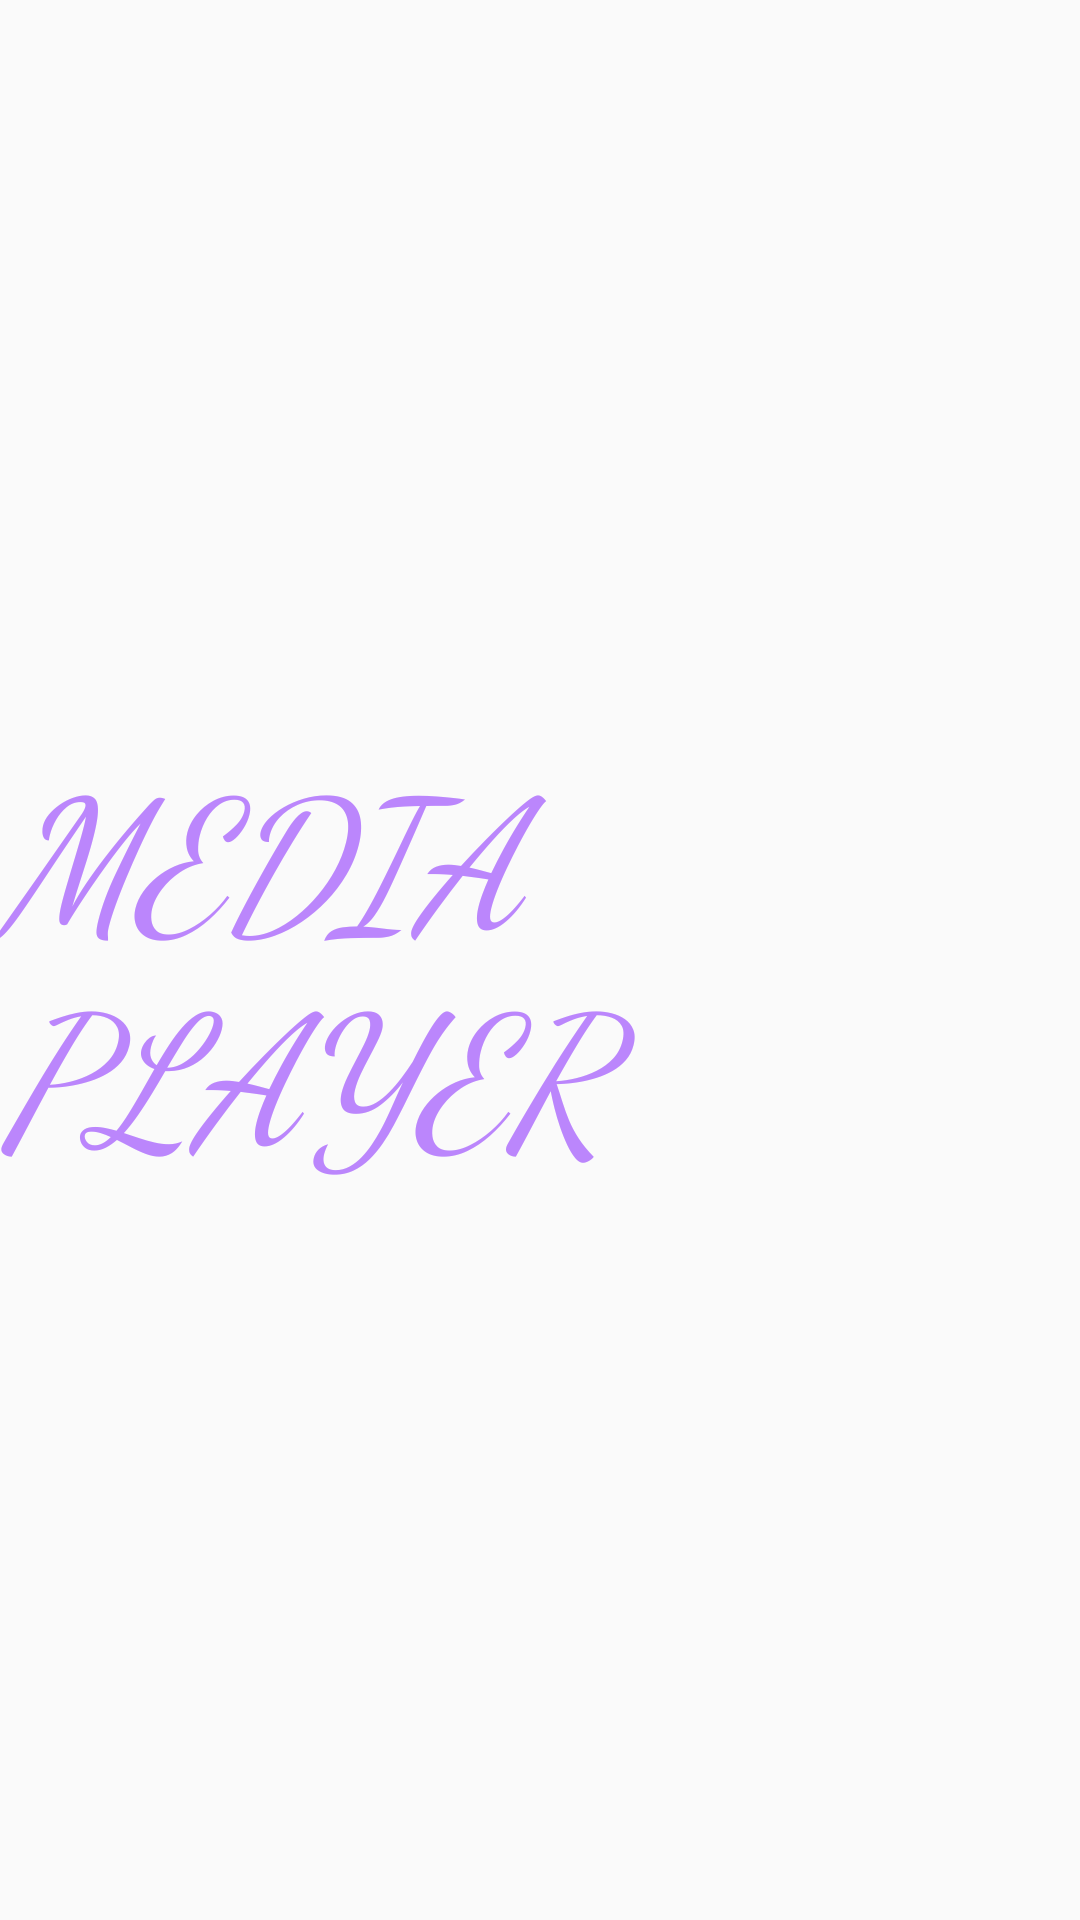

Produce the Android XML layout that renders to this screen, including the resource entries it uses.
<!-- AndroidManifest.xml: application theme Theme.MediaPlayer -->
<!-- res/layout/activity_main.xml -->
<?xml version="1.0" encoding="utf-8"?>
<androidx.constraintlayout.widget.ConstraintLayout xmlns:android="http://schemas.android.com/apk/res/android"
    xmlns:app="http://schemas.android.com/apk/res-auto"
    xmlns:tools="http://schemas.android.com/tools"
    android:layout_width="match_parent"
    android:layout_height="match_parent"
    tools:context=".MainActivity">

    <TextView
        android:layout_width="wrap_content"
        android:layout_height="wrap_content"
        android:text="MEDIA PLAYER"
        android:textSize="60dp"
        android:textStyle="italic"
        android:fontFamily="cursive"
        android:textColor="@color/purple_200"
        app:layout_constraintBottom_toBottomOf="parent"
        app:layout_constraintLeft_toLeftOf="parent"
        app:layout_constraintRight_toRightOf="parent"
        app:layout_constraintTop_toTopOf="parent" />

</androidx.constraintlayout.widget.ConstraintLayout>
<!-- resources referenced by this layout -->
<resources>
  <style name="Theme.MediaPlayer" parent="Theme.MaterialComponents.DayNight.NoActionBar.Bridge">
          
          <item name="colorPrimary">@color/purple_500</item>
          <item name="colorPrimaryVariant">@color/purple_700</item>
          <item name="colorOnPrimary">@color/white</item>
          
          <item name="colorSecondary">@color/teal_200</item>
          <item name="colorSecondaryVariant">@color/teal_700</item>
          <item name="colorOnSecondary">@color/black</item>
          
          <item name="android:statusBarColor" tools:targetApi="l">?attr/colorPrimaryVariant</item>
          
      </style>
  <!-- not gathered from this repository: default colours our renderer supplied (Android Studio template values) -->
  <color name="purple_200">#FFBB86FC</color>
  <color name="purple_500">#FF6200EE</color>
  <color name="purple_700">#FF3700B3</color>
  <color name="teal_200">#FF03DAC5</color>
  <color name="teal_700">#FF018786</color>
  <color name="black">#FF000000</color>
  <color name="white">#FFFFFFFF</color>
</resources>
